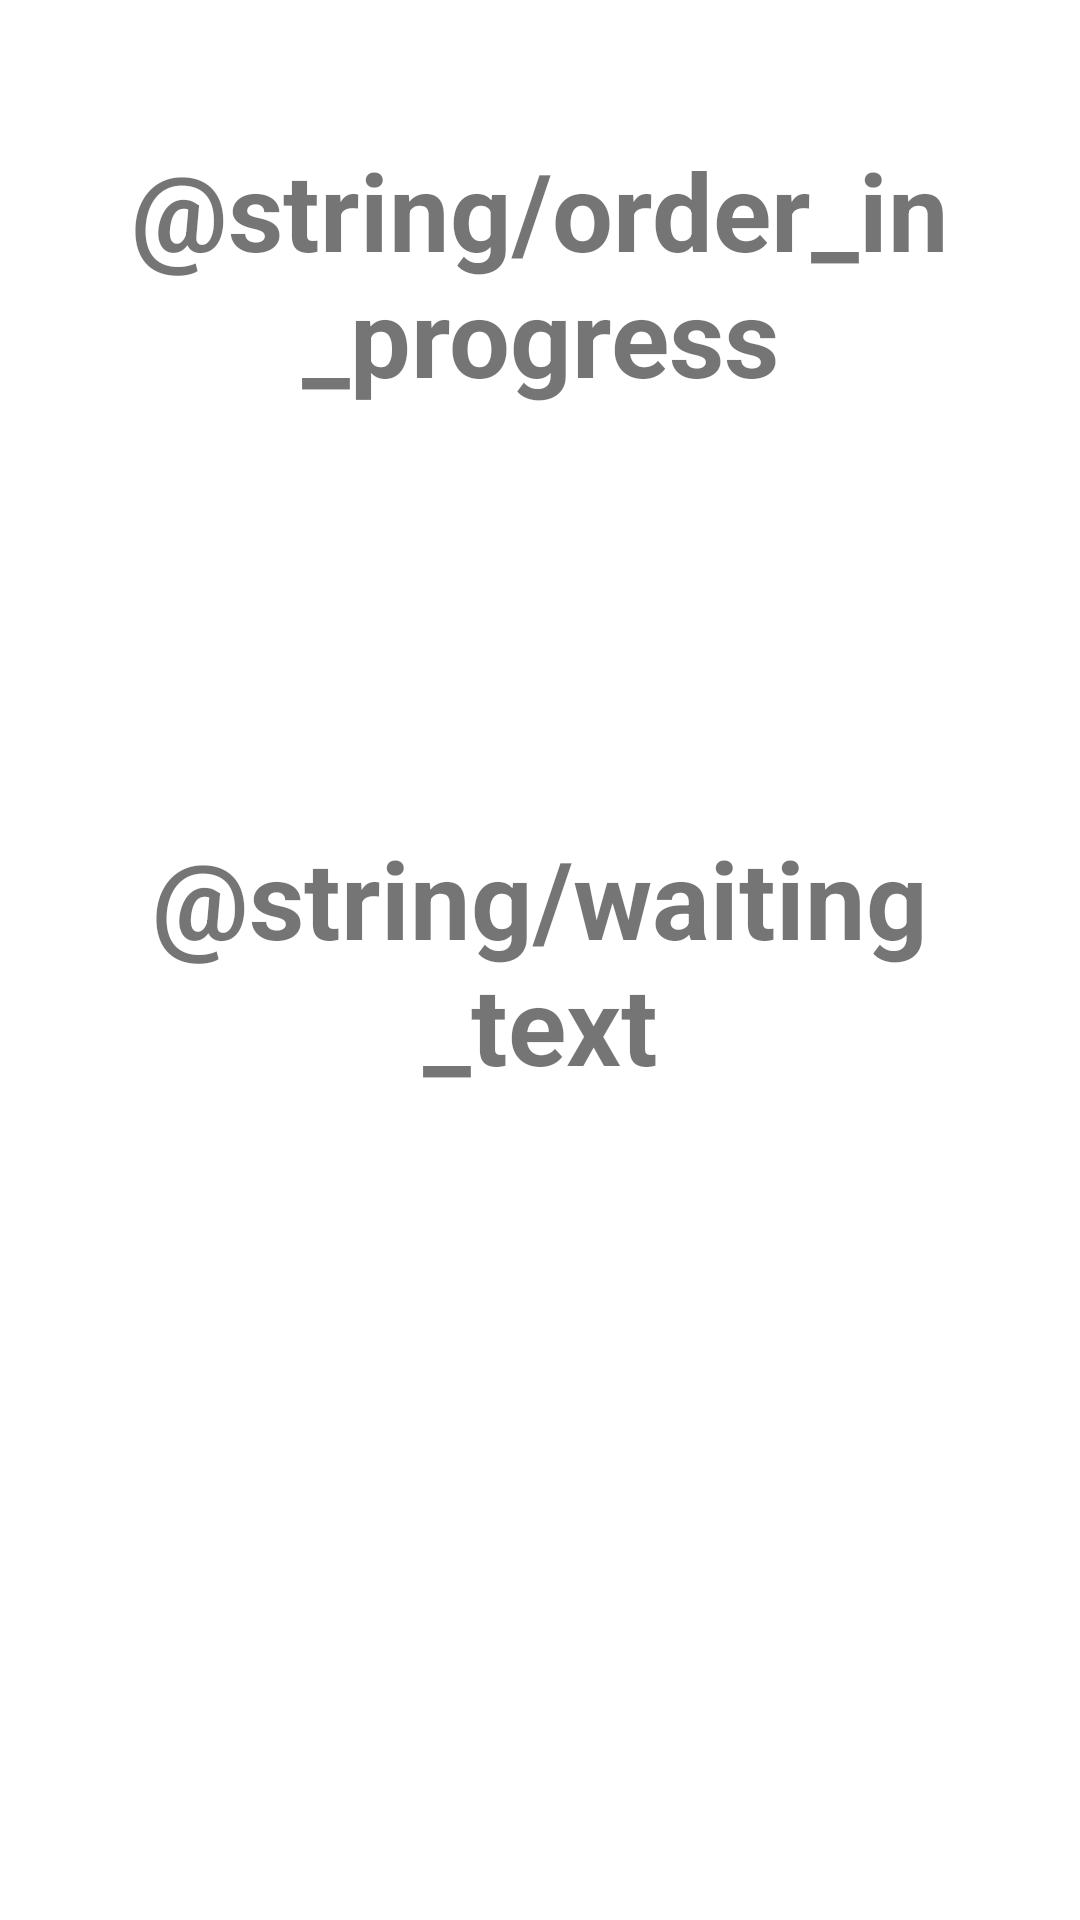

Reconstruct the res/layout file that produces this screen, plus the resources it refers to.
<!-- AndroidManifest.xml: application theme Theme.SandwichStand -->
<!-- res/layout/activity_making_order.xml -->
<?xml version="1.0" encoding="utf-8"?>
<androidx.constraintlayout.widget.ConstraintLayout xmlns:android="http://schemas.android.com/apk/res/android"
    xmlns:app="http://schemas.android.com/apk/res-auto"
    xmlns:tools="http://schemas.android.com/tools"
    android:layout_width="match_parent"
    android:layout_height="match_parent"
    tools:context=".MakingOrderActivity">

    <TextView
        android:id="@+id/inProgressOrderText"
        android:layout_width="0dp"
        android:layout_height="wrap_content"
        android:layout_marginStart="16dp"
        android:layout_marginTop="16dp"
        android:layout_marginEnd="16dp"
        android:layout_marginBottom="16dp"
        android:gravity="center_horizontal"
        android:text="@string/order_in_progress"
        android:textSize="36sp"
        android:textStyle="bold"
        app:layout_constraintBottom_toBottomOf="parent"
        app:layout_constraintEnd_toEndOf="parent"
        app:layout_constraintHorizontal_bias="1.0"
        app:layout_constraintStart_toStartOf="parent"
        app:layout_constraintTop_toTopOf="parent"
        app:layout_constraintVertical_bias="0.057"
        tools:text="Order In Progress" />

    <TextView
        android:id="@+id/waitingText"
        android:layout_width="0dp"
        android:layout_height="wrap_content"
        android:layout_marginStart="16dp"
        android:layout_marginTop="16dp"
        android:layout_marginEnd="16dp"
        android:layout_marginBottom="16dp"
        android:gravity="center"
        android:text="@string/waiting_text"
        android:textSize="36sp"
        android:textStyle="bold"
        app:layout_constraintBottom_toBottomOf="parent"
        app:layout_constraintEnd_toEndOf="parent"
        app:layout_constraintStart_toStartOf="parent"
        app:layout_constraintTop_toTopOf="parent"
        tools:text="Rachel is working on your order, she will let you know once it is ready :)" />

</androidx.constraintlayout.widget.ConstraintLayout>
<!-- resources referenced by this layout -->
<resources>
  <style name="Theme.SandwichStand" parent="Theme.MaterialComponents.DayNight.DarkActionBar">
          
          <item name="colorPrimary">@color/purple_500</item>
          <item name="colorPrimaryVariant">@color/purple_700</item>
          <item name="colorOnPrimary">@color/white</item>
          
          <item name="colorSecondary">@color/teal_200</item>
          <item name="colorSecondaryVariant">@color/teal_700</item>
          <item name="colorOnSecondary">@color/black</item>
          
          <item name="android:statusBarColor" tools:targetApi="l">?attr/colorPrimaryVariant</item>
          
      </style>
  <!-- not gathered from this repository: default colours our renderer supplied (Android Studio template values) -->
  <color name="purple_500">#FF6200EE</color>
  <color name="purple_700">#FF3700B3</color>
  <color name="teal_200">#FF03DAC5</color>
  <color name="teal_700">#FF018786</color>
  <color name="black">#FF000000</color>
  <color name="white">#FFFFFFFF</color>
</resources>
